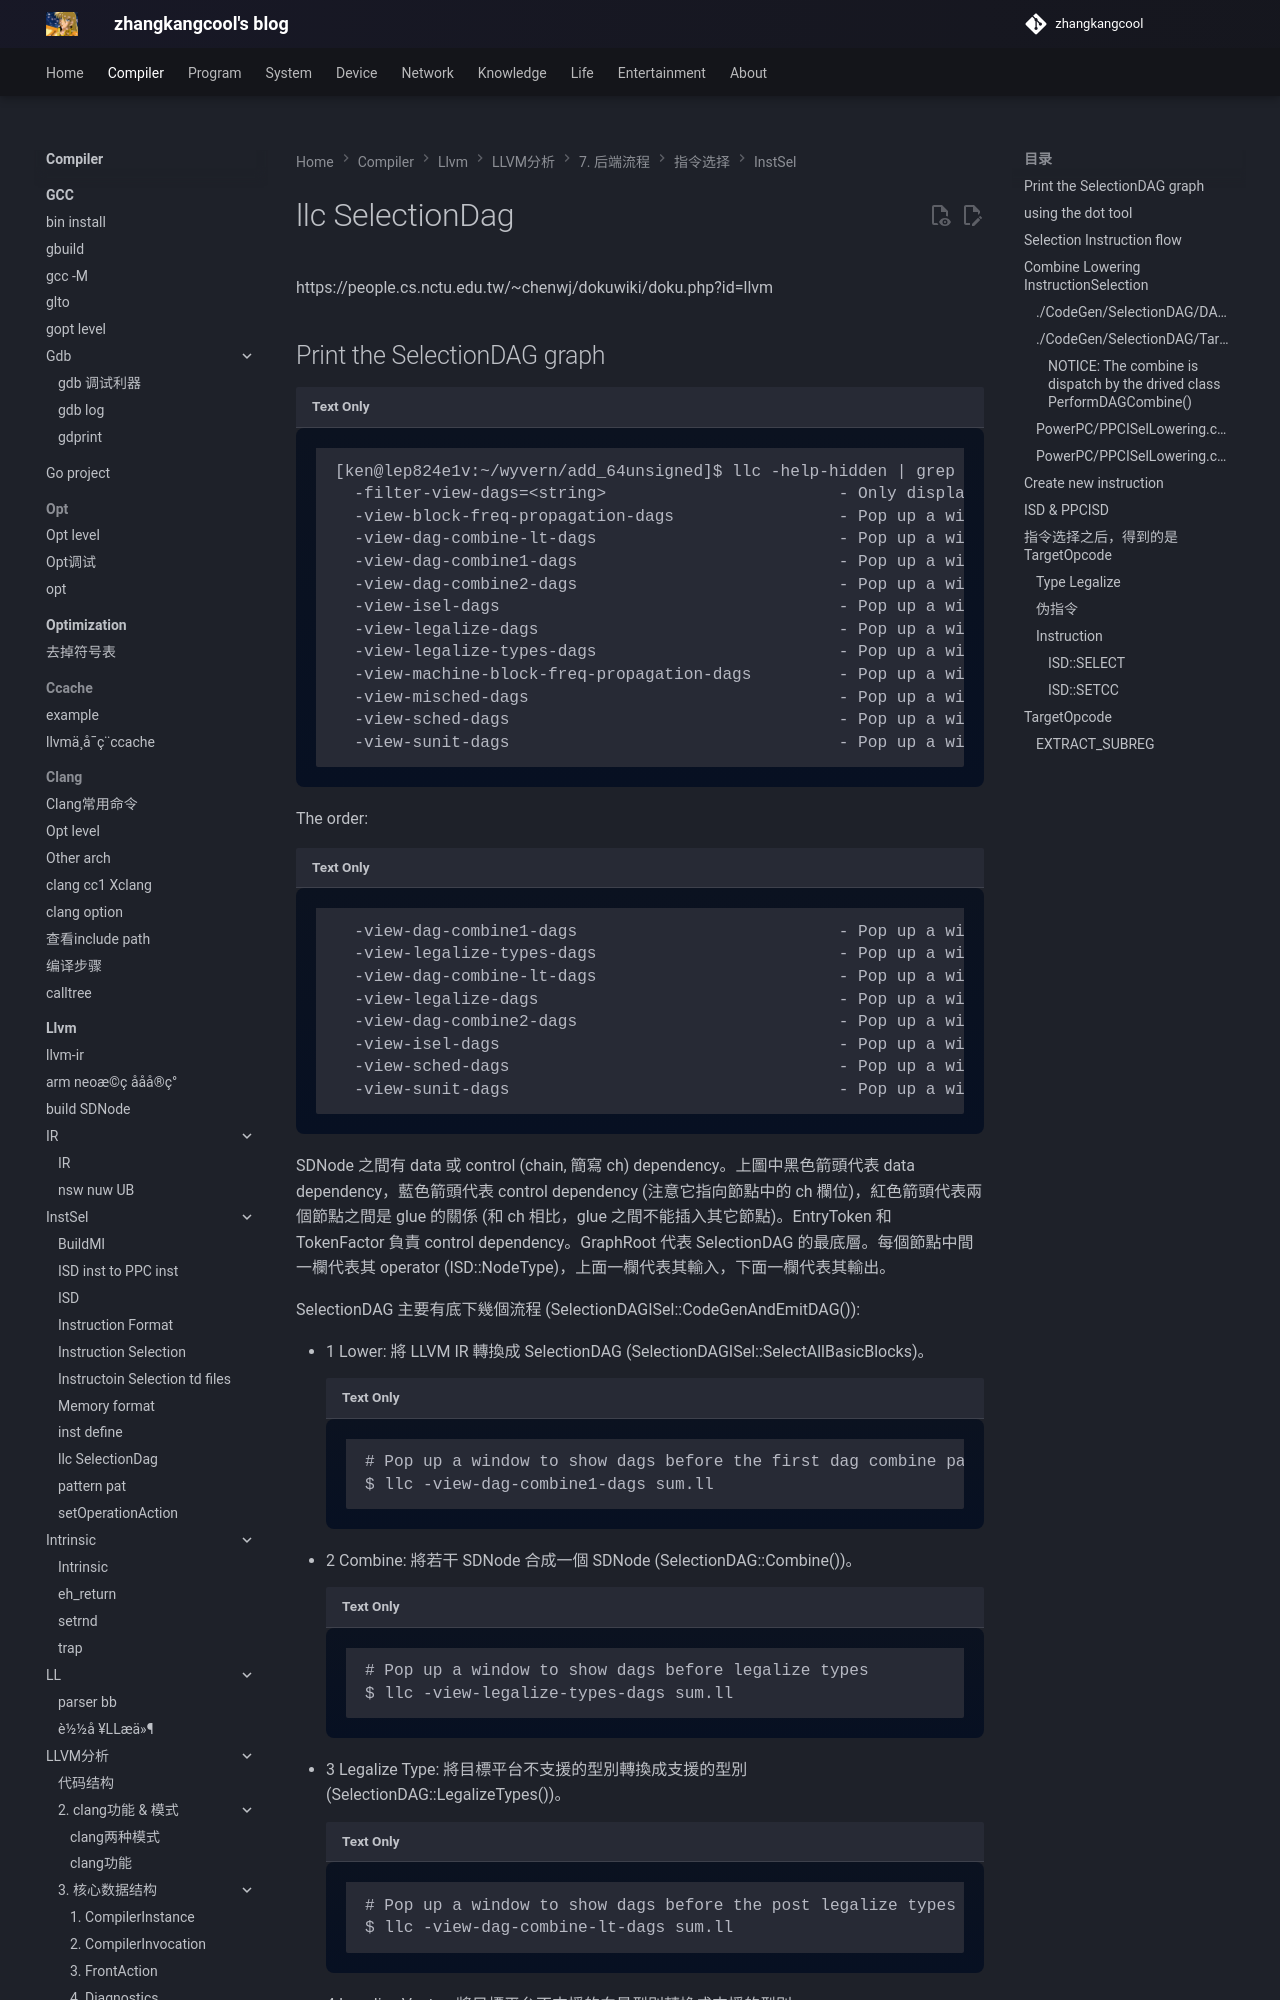

repository: zhangkangcool/zhangkangcool.github.io · page: Compiler/llvm/LLVM分析/7. 后端流程/指令选择/InstSel/llc SelectionDag/index.html · generator: mkdocs

# llc SelectionDag
https://people.cs.nctu.edu.tw/~chenwj/dokuwiki/doku.php?id=llvm

## Print the SelectionDAG graph

```assembly
[ken@lep824e1v:~/wyvern/add_64unsigned]$ llc -help-hidden | grep view | grep dags
  -filter-view-dags=<string>                        - Only display the basic block whose name matches this for all view-*-dags options
  -view-block-freq-propagation-dags                 - Pop up a window to show a dag displaying how block frequencies propagation through the CFG.
  -view-dag-combine-lt-dags                         - Pop up a window to show dags before the post legalize types dag combine pass
  -view-dag-combine1-dags                           - Pop up a window to show dags before the first dag combine pass
  -view-dag-combine2-dags                           - Pop up a window to show dags before the second dag combine pass
  -view-isel-dags                                   - Pop up a window to show isel dags as they are selected
  -view-legalize-dags                               - Pop up a window to show dags before legalize
  -view-legalize-types-dags                         - Pop up a window to show dags before legalize types
  -view-machine-block-freq-propagation-dags         - Pop up a window to show a dag displaying how machine block frequencies propagate through the CFG.
  -view-misched-dags                                - Pop up a window to show MISched dags after they are processed
  -view-sched-dags                                  - Pop up a window to show sched dags as they are processed
  -view-sunit-dags                                  - Pop up a window to show SUnit dags after they are processed

```
